Run: headless pygame with SDL's dummy video driver; simulated clock (each Clock.tick advances the game by its frame time, no real sleeping); random seed 0; keys injected as events and as key.get_pressed() state; mouse plan: one left click at the window centre at the start of phase 2, then a move to the lower-right quarter at the start of phase 3.
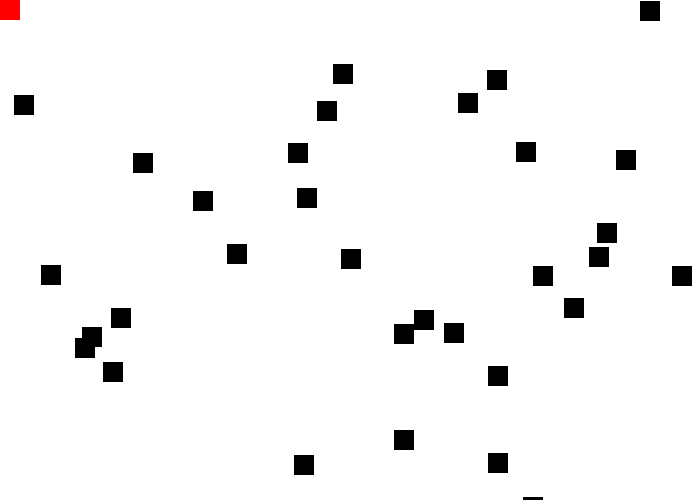
Frame 1 of 4 · flips 1–60 · no input
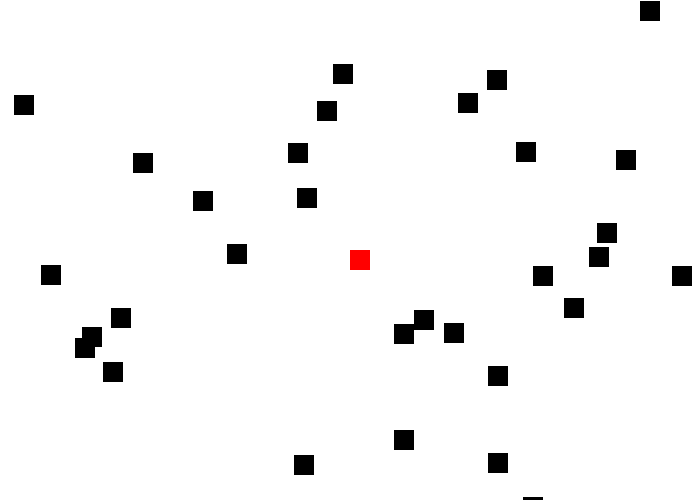
Frame 2 of 4 · flips 61–180 · clicked the window centre · tapped SPACE, RETURN · held RIGHT (→), D
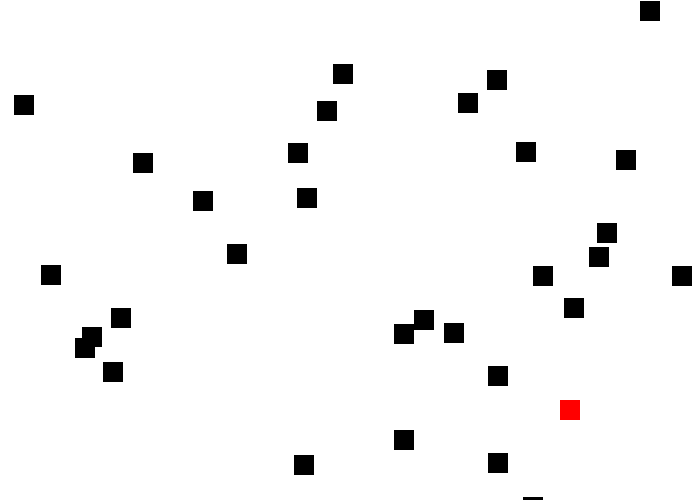
Frame 3 of 4 · flips 181–300 · moved the mouse to the lower-right quarter · held DOWN (↓), S
Frame 4 of 4 · flips 301–420 · held LEFT (←), A, UP (↑), W · screen unchanged from frame 3, image omitted

The pygame program that drew these frames:

import pygame
import random

BLACK = (0,0,0)
WHITE = (255,255,255)
RED = (255,0,0)

SCREEN_WIDTH = 700
SCREEN_HEIGHT = 500

class Block(pygame.sprite.Sprite):
    def __init__(self,color,width,height):
        super().__init__()
        self.image = pygame.Surface([width,height])
        self.image.fill(color)
        self.rect = self.image.get_rect()

class Player(pygame.sprite.Sprite):
    def __init__(self, color, width, height):
        super().__init__()
        self.image = pygame.Surface([width, height])
        self.image.fill(color)
        self.rect = self.image.get_rect()
    def update(self):
        pos = pygame.mouse.get_pos()
        self.rect.x = pos[0]
        self.rect.y = pos[1]
class  Game():
    def __init__(self):
        self.block_list = pygame.sprite.Group()
        self.all_sprite_list = pygame.sprite.Group()

        for i in range(50):
            block = Block(BLACK,20,20)
            
            block.rect.x = random.randrange(SCREEN_WIDTH)
            block.rect.y = random.randrange(SCREEN_WIDTH)
            
            self.block_list.add(block)
            self.all_sprite_list.add(block)
        self.player = Player(RED, 20, 20)
        self.all_sprite_list.add(self.player)
    def process_events(self):
        for event in pygame.event.get():
            if event.type == pygame.QUIT:
                return True 
        return False
    def run_logic(self):
        self.player.update()
        pygame.sprite.spritecollide(self.player, self.block_list, True)
    def display_frame(self,screen):
        screen.fill(WHITE)
        self.all_sprite_list.draw(screen)
        pygame.display.flip()
        



def main():
    pygame.init()
    screen = pygame.display.set_mode([SCREEN_WIDTH,SCREEN_HEIGHT])
    pygame.display.set_caption("收集方块")
    pygame.mouse.set_visible(False)

    game = Game()
    done = False
    clock = pygame.time.Clock()
    while not done:
        done = game.process_events()
        game.run_logic()
        game.display_frame(screen)
        
        clock.tick(60)

    pygame.quit()

main()
